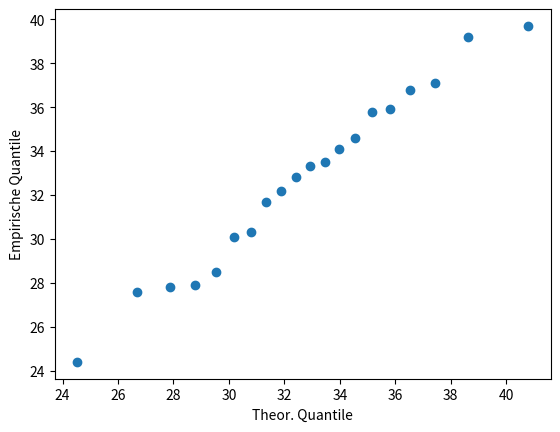
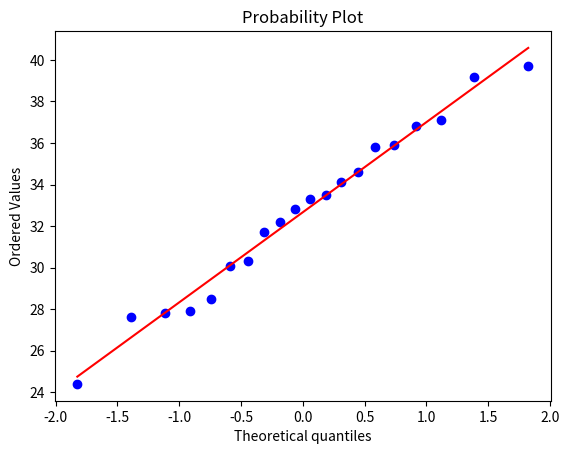

These figures' Python source, in order:
# -*- coding: utf-8 -*-

import matplotlib.pyplot as plt
from scipy.stats import norm, binom
import numpy as np
import pandas as pd
import scipy.stats as st
from pandas import Series
import matplotlib.mlab as mlab

# =============================================================================
# Q-Q-Plot
# -> muehsam 
# =============================================================================
x = Series([24.4, 27.6, 27.8, 27.9, 28.5, 30.1, 30.3, 31.7, 32.2, 32.8, 33.3, 33.5, 34.1, 34.6, 35.8, 35.9, 36.8, 37.1, 39.2, 39.7])

alphak = (np.arange(1, x.size + 1) - 0.5) / x.size

quantile_theor = norm.ppf(q = alphak, loc = x.mean(), scale = x.std())
quantile_empir = np.sort(x)


plt.xlabel("Theor. Quantile")
plt.ylabel("Empirische Quantile")
plt.plot(quantile_theor, quantile_empir, "o")
plt.show()


# =============================================================================
# Q-Q-Plot
# -> Einfach
# =============================================================================
x = Series([24.4, 27.6, 27.8, 27.9, 28.5, 30.1, 30.3, 31.7, 32.2, 32.8, 33.3, 33.5, 34.1, 34.6, 35.8, 35.9, 36.8, 37.1, 39.2, 39.7])
st.probplot(x, plot=plt)


# =============================================================================
# Parameterschätzung für stetige Wahrscheinlichkeitsverteilungen
# Momentenmethode
# =============================================================================

test = pd.Series([11.96, 5.03, 67.40, 16.07, 31.50, 7.73, 11.10,22.38])
test.describe()

LamdaGeschaetzt = 1 / test.mean()
print(LamdaGeschaetzt)

# =============================================================================
# Parameterschätzung für stetige Wahrscheinlichkeitsverteilungen
# Maximum-Likelihood-Methode
# =============================================================================
st.binom.pmf(k=58, n=100, p=0.5)
st.binom.pmf(k=58, n=100, p=0.6)




from sympy.solvers import solve
from sympy import Symbol
x = Symbol('x')
solve(x**2/9000 * (15/2 - x/12) - 0.9, x)
